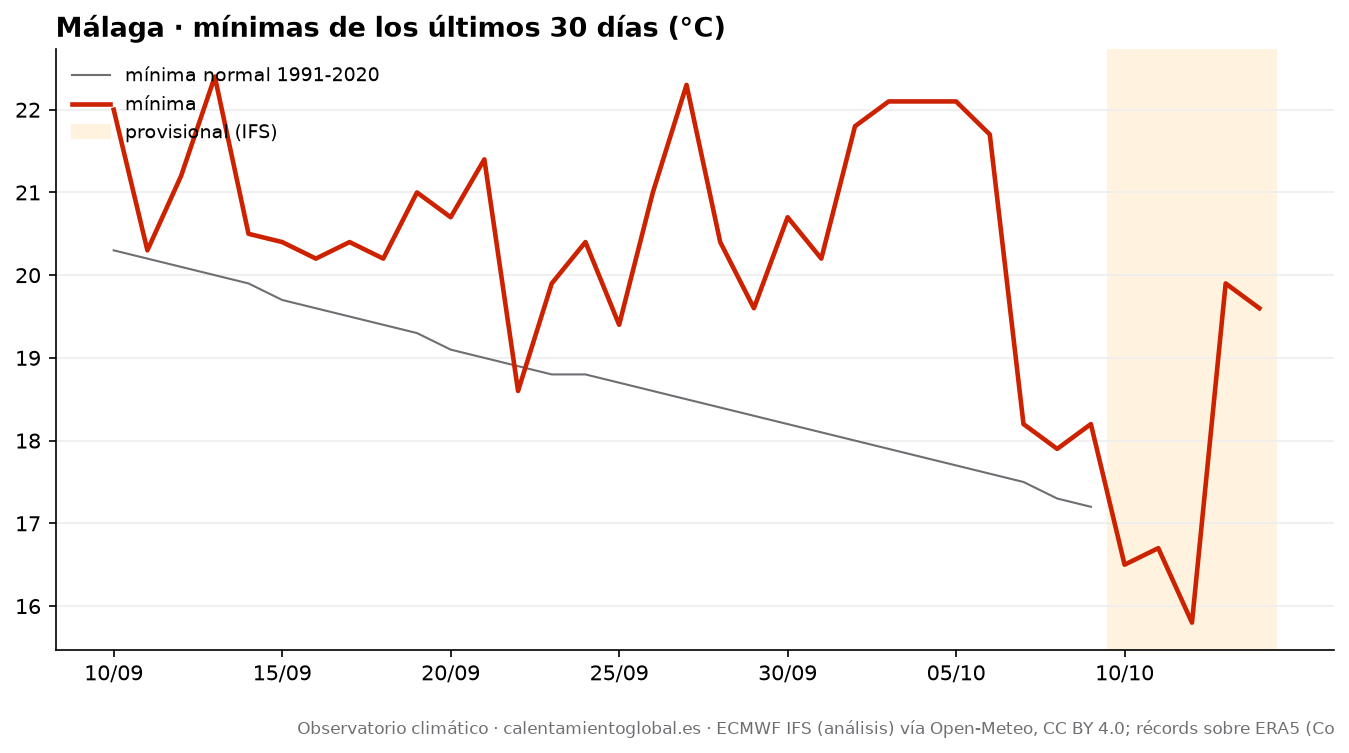

Data behind this chart, as committed beside it:
fecha, tmax, tmax_normal, tmin, tmin_normal, lluvia_mm, lluvia_normal_mm
2026-09-10, 26.9, 28.4, 22.0, 20.3, 2.8, 0.5
2026-09-11, 27.9, 28.2, 20.3, 20.2, 0.0, 0.55
2026-09-12, 28.1, 28.0, 21.2, 20.1, 0.0, 0.65
2026-09-13, 28.1, 27.9, 22.4, 20.0, 0.0, 0.71
2026-09-14, 28.0, 27.7, 20.5, 19.9, 0.0, 0.77
2026-09-15, 29.8, 27.6, 20.4, 19.7, 0.0, 0.79
2026-09-16, 30.8, 27.5, 20.2, 19.6, 0.0, 0.8
2026-09-17, 26.1, 27.3, 20.4, 19.5, 0.3, 0.8
2026-09-18, 27.0, 27.2, 20.2, 19.4, 0.1, 0.82
2026-09-19, 27.4, 27.0, 21.0, 19.3, 0.1, 0.83
2026-09-20, 27.2, 26.8, 20.7, 19.1, 0.0, 0.84
2026-09-21, 26.9, 26.6, 21.4, 19.0, 0.0, 0.88
2026-09-22, 28.1, 26.5, 18.6, 18.9, 0.0, 0.89
2026-09-23, 27.9, 26.3, 19.9, 18.8, 0.0, 0.89
2026-09-24, 29.0, 26.2, 20.4, 18.8, 0.0, 0.93
2026-09-25, 31.1, 26.1, 19.4, 18.7, 0.0, 1.03
2026-09-26, 29.1, 26.1, 21.0, 18.6, 0.0, 1.05
2026-09-27, 27.6, 26.0, 22.3, 18.5, 0.0, 1.13
2026-09-28, 23.8, 25.9, 20.4, 18.4, 1.3, 1.17
2026-09-29, 27.6, 25.8, 19.6, 18.3, 0.0, 1.21
2026-09-30, 28.3, 25.8, 20.7, 18.2, 0.0, 1.17
2026-10-01, 28.8, 25.7, 20.2, 18.1, 0.0, 1.21
2026-10-02, 27.1, 25.5, 21.8, 18.0, 1.2, 1.22
2026-10-03, 27.0, 25.3, 22.1, 17.9, 0.8, 1.32
2026-10-04, 25.7, 25.2, 22.1, 17.8, 3.3, 1.39
2026-10-05, 26.6, 25.1, 22.1, 17.7, 0.0, 1.48
2026-10-06, 25.6, 25.0, 21.7, 17.6, 1.8, 1.53
2026-10-07, 27.1, 24.9, 18.2, 17.5, 0.1, 1.58
2026-10-08, 26.4, 24.8, 17.9, 17.3, 0.0, 1.6
2026-10-09, 24.6, 24.6, 18.2, 17.2, 0.0, 1.65
2026-10-10, 25.2, , 16.5, , 0.2, 
2026-10-11, 25.4, , 16.7, , 0.0, 
2026-10-12, 27.0, , 15.8, , 0.0, 
2026-10-13, 25.8, , 19.9, , 0.0, 
2026-10-14, 26.7, , 19.6, , 0.0, 
